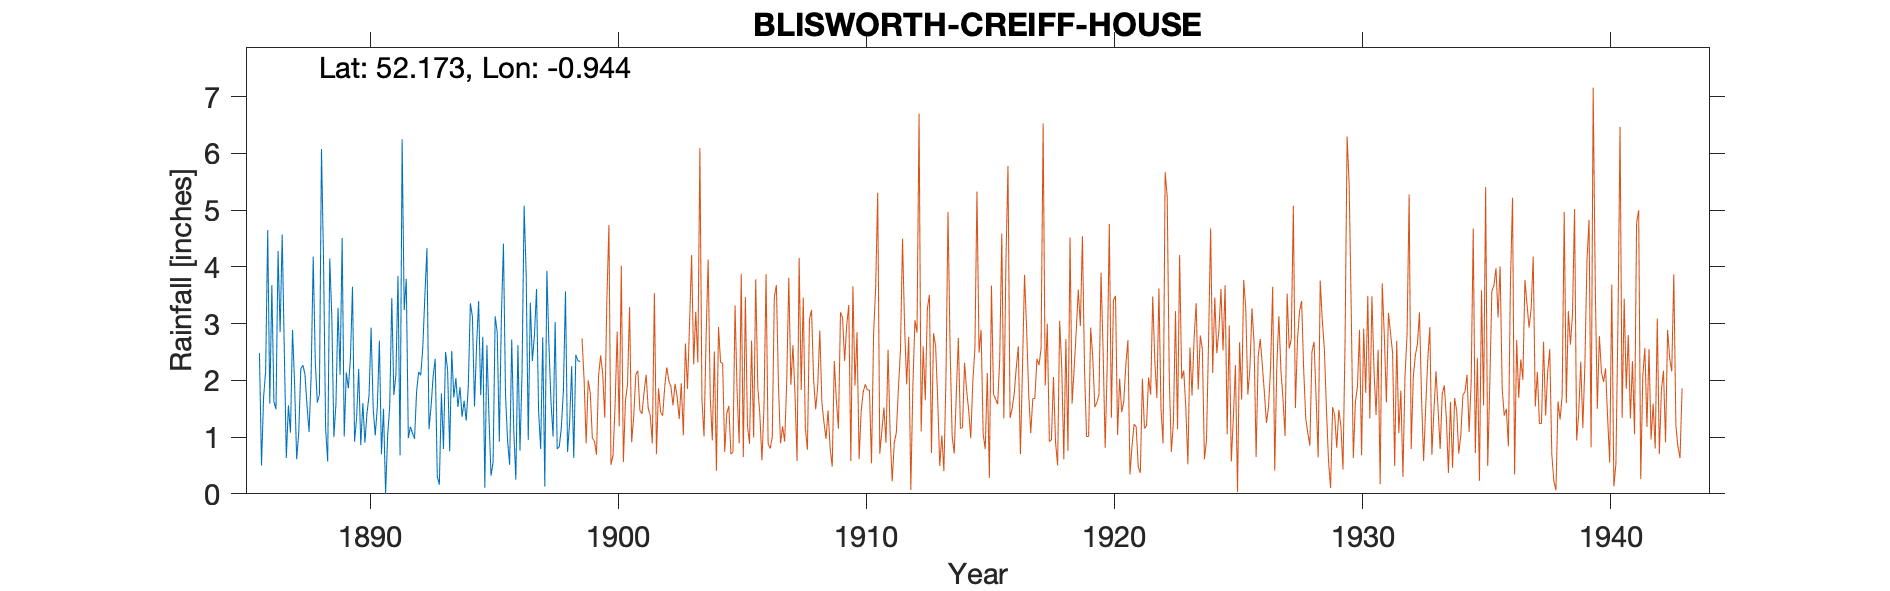

The table this chart was drawn from, first rows:
BLISWORTH-CREIFF-HOUSE (GRAFTON HOUSE), , , , , , , , , , , , , , , , , , , , , , , 
Grid ref, SP723533, Long, -0.9442, Lat, 52.17, Elevation, 330, ft, , , , , , , , , , , , , , , 
Station no, 1102, , , , , , , , , , , , , , , , , , , , , , 
, 1880, 1881, 1882, 1883, 1884, 1885, 1886, 1887, 1888, 1889, 1890, 1891, 1892, 1893, 1894, 1895, 1896, 1897, 1898, 1899, 1900, , 
January, , , , , , , 2.48, 2.57, 1.09, 1, 2.2, 1.5, 0.98, 2.07, 1.53, 2.77, 0.94, 2.34, 0.79, , , , 
February, , , , , , , 0.5, 0.63, 2.08, 1.59, 0.86, 0, 1.18, 2.38, 1.88, 0.11, 0.51, 2.8, 0.83, , , , 
March, , , , , , , 1.7, 1.56, 4.18, 3.28, 1.6, 1.03, 1.07, 0.31, 1.36, 2.62, 2.72, 3.61, 1.17, , , , 
April, , , , , , , 2.16, 1.08, 2.33, 2.1, 0.9, 1.54, 0.97, 0.16, 1.64, 1.35, 1.11, 1.45, 1.82, , , , 
May, , , , , , , 4.65, 2.89, 1.61, 4.51, 1.42, 3.45, 1.8, 1.77, 1.29, 0.32, 0.25, 0.79, 3.57, , , , 
June, , , , , , , 1.59, 1.93, 1.75, 1.01, 1.73, 1.74, 2.15, 0.79, 1.89, 0.56, 2.62, 2.76, 0.74, , , , 
July, , , , , , , 3.68, 0.61, 6.08, 2.14, 2.93, 2.1, 2.09, 2.5, 3.36, 3.13, 0.76, 0.13, 1.25, , , , 
August, , , , , , , 1.62, 1.08, 4.1, 1.86, 1.51, 3.84, 2.58, 2.18, 3.12, 2.84, 2.14, 3.93, 2.25, , , , 
September, , , , , , , 1.49, 2.2, 1.15, 2.39, 1.03, 0.68, 3.49, 0.75, 1.54, 0.92, 5.08, 2.62, 0.63, , , , 
October, , , , , , , 4.28, 2.27, 0.57, 3.65, 1.53, 6.25, 4.33, 2.52, 2.61, 3.1, 3.86, 1.62, 2.45, , , , 
November, , , , , , , 2.85, 2.11, 4.15, 0.92, 2.7, 3.24, 1.14, 1.7, 3.4, 4.41, 0.95, 1.01, 2.35, , , , 
December, , , , , , , 4.57, 1.56, 3.12, 1.35, 0.7, 3.79, 1.54, 2.04, 1.74, 1.75, 3.37, 3.03, 2.33, , , , 
Total, , , , , , , 31.57, 20.49, 32.21, 25.8, 19.11, 29.16, 23.32, 19.17, 25.36, 23.88, 24.31, 26.09, 20.18, , , , 
Gauge moved eastwards Jan 1899, , , , , , , , , , , , , , , , , , , , , , , 
